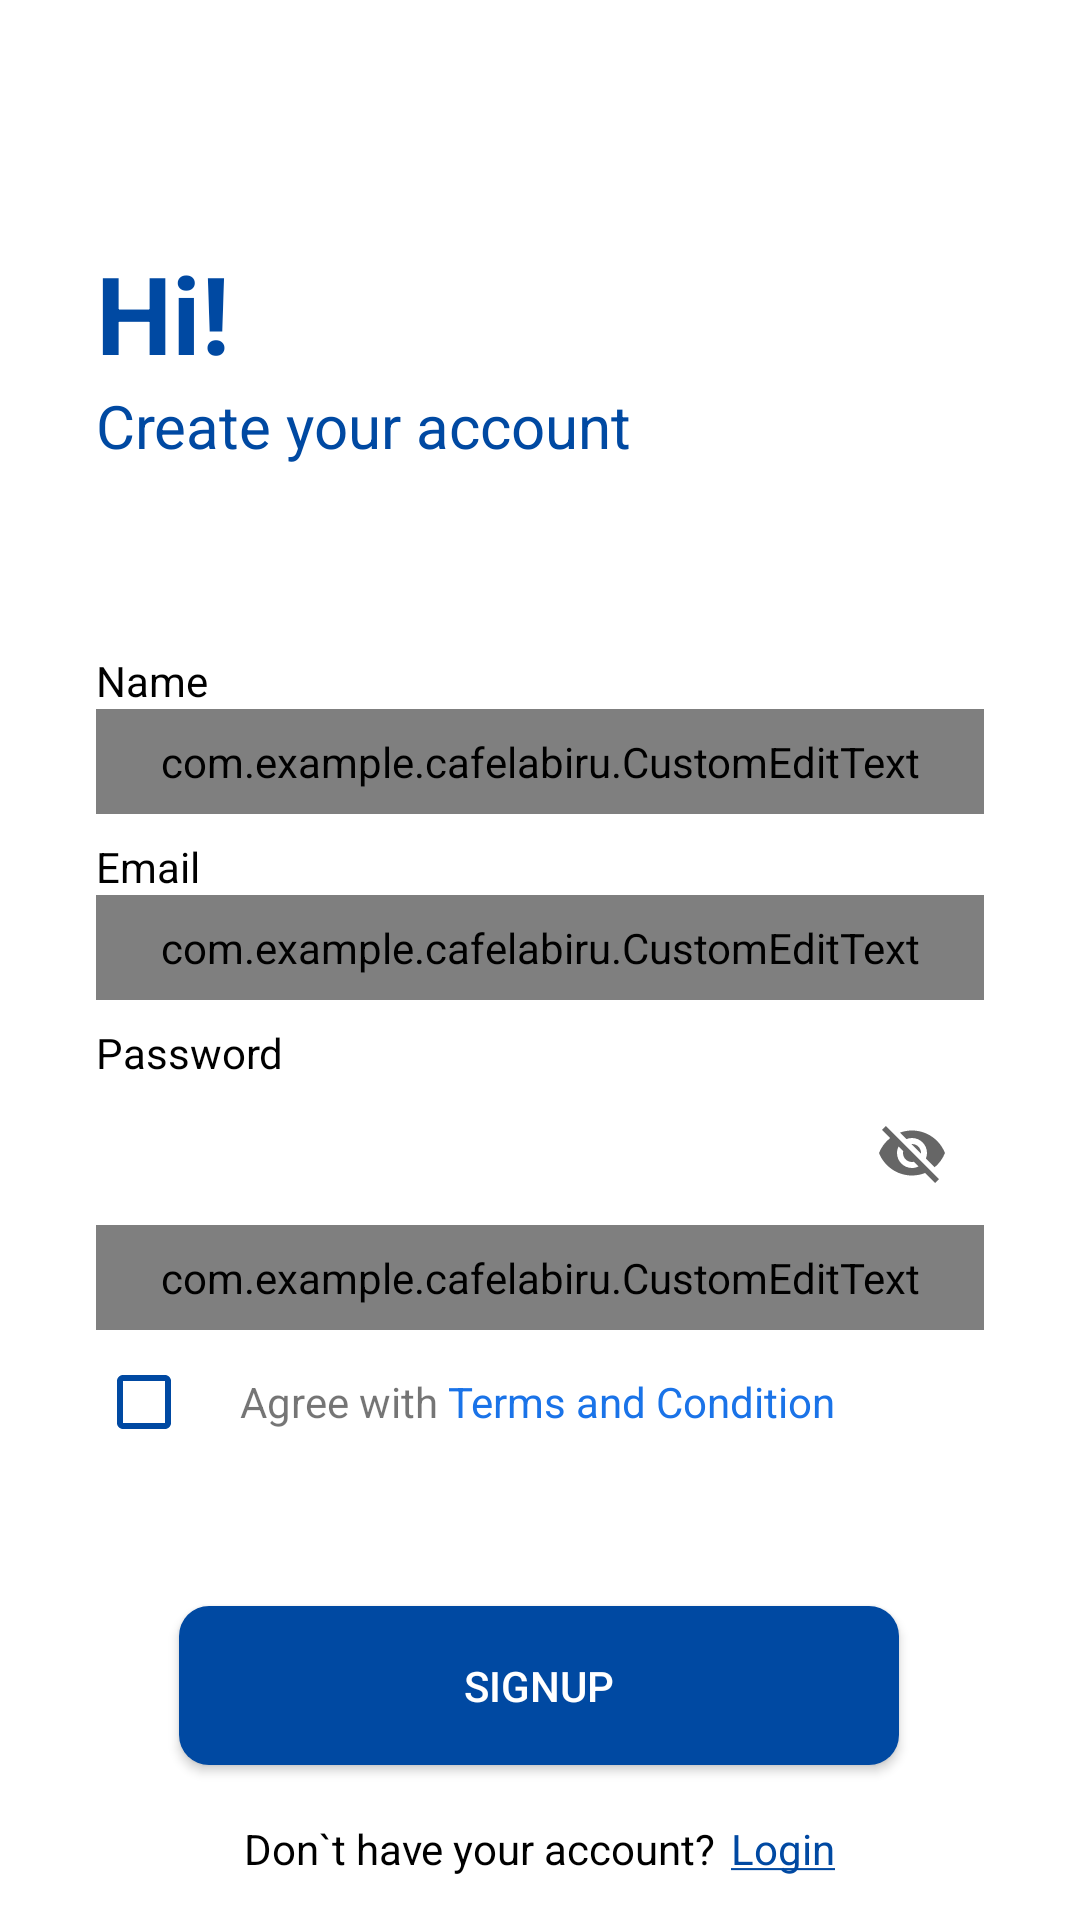

The Android layout XML behind this screen, and the referenced resources:
<!-- AndroidManifest.xml: application theme Theme.Cafelabiru -->
<!-- res/layout/activity_signup.xml -->
<?xml version="1.0" encoding="utf-8"?>
<androidx.constraintlayout.widget.ConstraintLayout xmlns:android="http://schemas.android.com/apk/res/android"
    xmlns:app="http://schemas.android.com/apk/res-auto"
    xmlns:tools="http://schemas.android.com/tools"
    android:id="@+id/main"
    android:layout_width="match_parent"
    android:layout_height="match_parent"
    tools:context=".LoginActivity">


    <com.google.android.material.progressindicator.LinearProgressIndicator
        android:id="@+id/progress_indicator"
        android:layout_width="match_parent"
        android:layout_height="wrap_content"
        android:indeterminate="true"
        android:visibility="gone"
        app:layout_constraintEnd_toEndOf="parent"
        app:layout_constraintStart_toStartOf="parent"
        app:layout_constraintTop_toTopOf="parent" />

    <androidx.constraintlayout.widget.ConstraintLayout
        android:layout_width="match_parent"
        android:layout_height="match_parent"
        android:paddingHorizontal="32dp"
        tools:layout_editor_absoluteX="0dp"
        tools:layout_editor_absoluteY="-40dp">

        <TextView
            android:id="@+id/tv_title_login"
            android:layout_width="wrap_content"
            android:layout_height="wrap_content"
            android:layout_marginTop="80dp"
            android:text="Hi!"
            android:textColor="@color/color_700"
            android:textSize="36sp"
            android:textStyle="bold"
            app:layout_constraintBottom_toTopOf="@+id/tv_title_sub_login"
            app:layout_constraintStart_toStartOf="parent"
            app:layout_constraintTop_toTopOf="parent" />

        <TextView
            android:id="@+id/tv_title_sub_login"
            android:layout_width="wrap_content"
            android:layout_height="wrap_content"
            android:text="Create your account"
            android:textColor="@color/color_700"
            android:textSize="20sp"
            app:layout_constraintStart_toStartOf="parent"
            app:layout_constraintTop_toBottomOf="@id/tv_title_login" />

        <TextView
            android:id="@+id/tv_name"
            android:layout_width="wrap_content"
            android:layout_height="wrap_content"
            android:text="@string/tv_name"
            android:textColor="@color/black"
            app:layout_constraintBottom_toTopOf="@+id/ed_layout_email"
            app:layout_constraintTop_toBottomOf="@+id/tv_title_sub_login"
            app:layout_constraintStart_toStartOf="parent" />

        <com.google.android.material.textfield.TextInputLayout
            android:id="@+id/ed_layout_name"
            style="@style/Widget.MaterialComponents.TextInputLayout.OutlinedBox"
            android:layout_width="0dp"
            android:layout_height="wrap_content"
            app:layout_constraintEnd_toEndOf="parent"
            app:layout_constraintStart_toStartOf="parent"
            app:layout_constraintTop_toBottomOf="@+id/tv_name">

            <com.example.cafelabiru.CustomEditText
                android:id="@+id/ed_signup_name"
                android:layout_width="match_parent"
                android:layout_height="wrap_content"
                android:background="@drawable/bg_card"
                android:inputType="text"
                android:paddingVertical="8dp"
                tools:ignore="SpeakableTextPresentCheck" />
        </com.google.android.material.textfield.TextInputLayout>

        <TextView
            android:id="@+id/tv_email"
            android:layout_width="wrap_content"
            android:layout_height="wrap_content"
            android:layout_marginTop="124dp"
            android:text="@string/tv_email"
            android:textColor="@color/black"
            app:layout_constraintStart_toStartOf="parent"
            app:layout_constraintTop_toBottomOf="@+id/tv_title_sub_login" />

        <com.google.android.material.textfield.TextInputLayout
            android:id="@+id/ed_layout_email"
            style="@style/Widget.MaterialComponents.TextInputLayout.OutlinedBox"
            android:layout_width="0dp"
            android:layout_height="wrap_content"
            app:layout_constraintEnd_toEndOf="parent"
            app:layout_constraintStart_toStartOf="parent"
            app:layout_constraintTop_toBottomOf="@+id/tv_email">

            <com.example.cafelabiru.CustomEditText
                android:id="@+id/ed_signup_email"
                android:layout_width="match_parent"
                android:layout_height="wrap_content"
                android:background="@drawable/bg_card"
                android:inputType="textEmailAddress"
                android:paddingVertical="8dp"
                tools:ignore="SpeakableTextPresentCheck" />
        </com.google.android.material.textfield.TextInputLayout>

        <TextView
            android:id="@+id/tv_password"
            android:layout_width="wrap_content"
            android:layout_height="wrap_content"
            android:layout_marginTop="8dp"
            android:text="@string/tv_password"
            android:textColor="@color/black"
            app:layout_constraintStart_toStartOf="parent"
            app:layout_constraintTop_toBottomOf="@+id/ed_layout_email" />

        <com.google.android.material.textfield.TextInputLayout
            android:id="@+id/ed_layout_password"
            style="@style/Widget.MaterialComponents.TextInputLayout.OutlinedBox"
            android:layout_width="0dp"
            android:layout_height="wrap_content"
            app:endIconMode="password_toggle"
            app:layout_constraintEnd_toEndOf="parent"
            app:layout_constraintStart_toStartOf="parent"
            app:layout_constraintTop_toBottomOf="@+id/tv_password">

            <com.example.cafelabiru.CustomEditText
                android:id="@+id/ed_signup_password"
                android:layout_width="match_parent"
                android:layout_height="wrap_content"
                android:background="@drawable/bg_card"
                android:inputType="textPassword"
                android:paddingVertical="8dp"
                tools:ignore="SpeakableTextPresentCheck" />
        </com.google.android.material.textfield.TextInputLayout>

        <LinearLayout
            android:id="@+id/boooa"
            android:layout_width="match_parent"
            android:layout_height="wrap_content"
            android:gravity="center_vertical"
            android:orientation="horizontal"
            app:layout_constraintTop_toBottomOf="@+id/ed_layout_password"
            tools:layout_editor_absoluteX="32dp">

            <CheckBox
                android:id="@+id/termsCheck"
                android:layout_width="wrap_content"
                android:layout_height="wrap_content"
                android:buttonTint="@color/color_700"
                android:checked="false" />

            <TextView
                android:id="@+id/termsText"
                android:layout_width="wrap_content"
                android:layout_height="wrap_content"
                android:text="Agree with "
                android:textSize="14sp" />

            <TextView
                android:id="@+id/termsLink"
                android:layout_width="wrap_content"
                android:layout_height="wrap_content"
                android:text="Terms and Condition"
                android:textColor="#1A73E8"
                android:textSize="14sp" />
        </LinearLayout>

        <Button
            android:id="@+id/btn_signup"
            android:layout_width="240dp"
            android:layout_height="53dp"
            android:layout_marginStart="12dp"
            android:layout_marginTop="44dp"
            android:layout_marginEnd="12dp"
            android:background="@drawable/bluebutton"
            android:text="@string/btn_signup"
            android:textColor="@color/white"
            app:layout_constraintEnd_toEndOf="parent"
            app:layout_constraintHorizontal_bias="0.493"
            app:layout_constraintStart_toStartOf="parent"
            app:layout_constraintTop_toBottomOf="@id/boooa" />

        <LinearLayout
            android:id="@+id/ll_signup_here"
            android:layout_width="match_parent"
            android:layout_height="wrap_content"
            android:layout_marginHorizontal="20dp"
            android:gravity="center_horizontal"
            android:orientation="horizontal"
            app:layout_constraintBottom_toBottomOf="parent"
            app:layout_constraintEnd_toEndOf="parent"
            app:layout_constraintStart_toStartOf="parent"
            app:layout_constraintTop_toBottomOf="@id/btn_signup"
            app:layout_constraintVertical_bias="0.668">

            <TextView
                android:layout_width="wrap_content"
                android:layout_height="wrap_content"
                android:layout_marginVertical="10dp"
                android:layout_marginStart="20dp"
                android:text="@string/desc_login"
                android:textColor="@color/black" />

            <TextView
                android:id="@+id/tv_redirect2"
                android:layout_width="wrap_content"
                android:layout_height="wrap_content"
                android:layout_marginVertical="10dp"
                android:layout_marginStart="5dp"
                android:layout_marginEnd="20dp"
                android:text="@string/desc_signup_here"
                android:textColor="@color/color_700" />
        </LinearLayout>


        <ImageButton
            android:id="@+id/btn_google"
            android:layout_width="48dp"
            android:layout_height="48dp"
            android:layout_marginTop="84dp"
            android:background="@null"
            android:contentDescription="Login with Google"
            android:scaleType="fitCenter"
            android:src="@drawable/googleicon"
            app:layout_constraintEnd_toEndOf="@+id/btn_signup"
            app:layout_constraintStart_toStartOf="@+id/btn_signup"
            app:layout_constraintTop_toBottomOf="@+id/btn_signup" />


    </androidx.constraintlayout.widget.ConstraintLayout>

</androidx.constraintlayout.widget.ConstraintLayout>
<!-- resources referenced by this layout -->
<resources>
  <color name="black">#FF000000</color>
  <color name="color_700">#0049A2</color>
  <color name="white">#FFFFFFFF</color>
  <!-- drawable bluebutton (drawable) -->
  <?xml version="1.0" encoding="utf-8"?>
  <shape xmlns:android="http://schemas.android.com/apk/res/android">
  <solid android:color="@color/color_700"/>
      <corners android:radius="10dp"/>
  </shape>
  <string name="btn_signup">Signup</string>
  <string name="desc_login">Don`t have your account?</string>
  <string name="desc_signup_here"><u>Login</u></string>
  <string name="tv_email">Email</string>
  <string name="tv_name">Name</string>
  <string name="tv_password">Password</string>
  <style name="Theme.Cafelabiru" parent="Base.Theme.Cafelabiru" />
  <style name="Base.Theme.Cafelabiru" parent="Theme.MaterialComponents.DayNight.NoActionBar">
          
          
      </style>
</resources>
